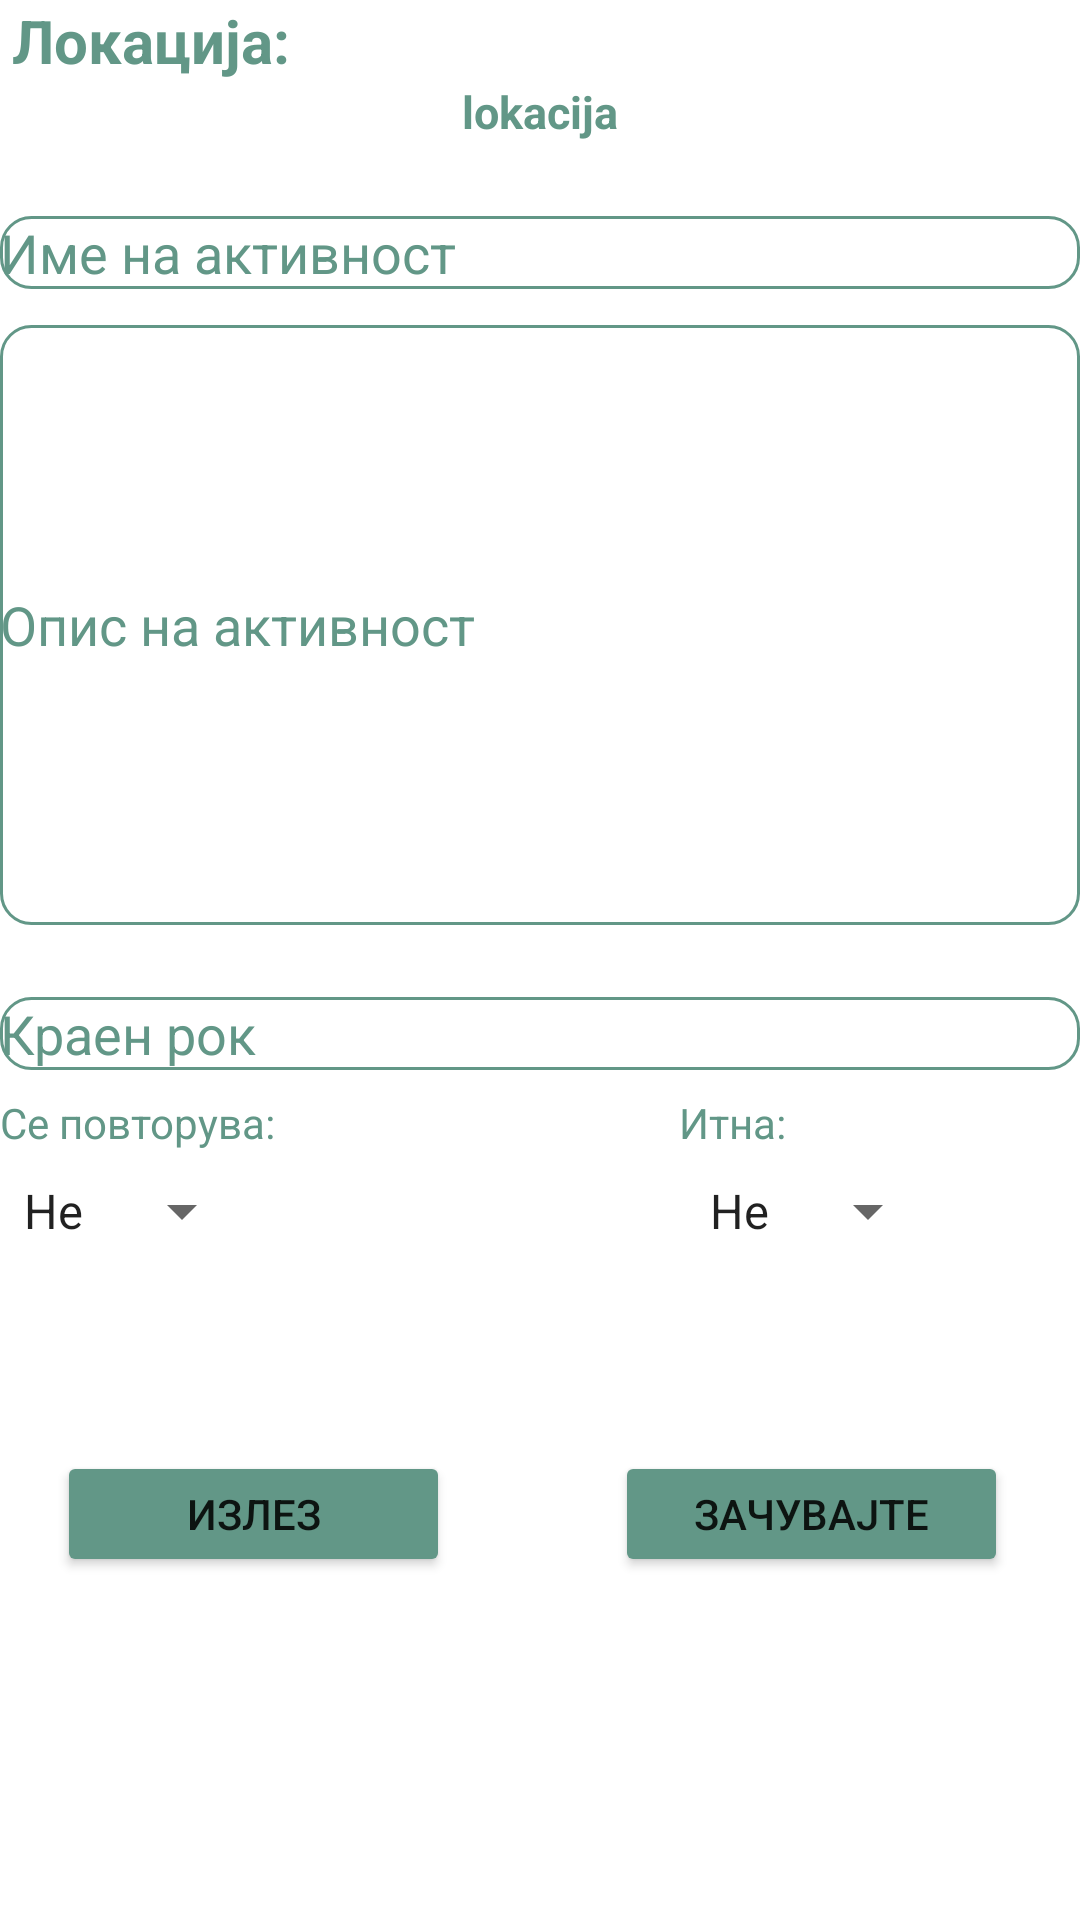

The Android layout XML behind this screen, and the referenced resources:
<!-- AndroidManifest.xml: application theme Theme.ProektnaZadaca -->
<!-- res/layout/postarolice_popup.xml -->
<?xml version="1.0" encoding="utf-8"?>
<androidx.constraintlayout.widget.ConstraintLayout xmlns:android="http://schemas.android.com/apk/res/android"
    xmlns:app="http://schemas.android.com/apk/res-auto"
    xmlns:tools="http://schemas.android.com/tools"
    android:layout_width="match_parent"
    android:layout_height="match_parent">


    <EditText
        android:id="@+id/tskName"
        android:layout_width="match_parent"
        android:layout_height="wrap_content"
        android:layout_marginTop="72dp"
        android:background="@drawable/custom_input"
        android:ems="10"
        android:hint="Име на активност"
        android:inputType="text"
        android:textColor="@color/naslov"
        android:textColorHint="@color/naslov"
        android:textCursorDrawable="@drawable/cursor"
        app:layout_constraintTop_toTopOf="parent"
        tools:layout_editor_absoluteX="0dp" />

    <EditText
        android:id="@+id/tskOpis"
        android:layout_width="match_parent"
        android:layout_height="200dp"
        android:layout_marginTop="12dp"
        android:background="@drawable/custom_input"
        android:ems="10"
        android:hint="Опис на активност"
        android:inputType="textMultiLine"
        android:textColor="@color/naslov"
        android:textColorHint="@color/naslov"
        android:textCursorDrawable="@drawable/cursor"
        app:layout_constraintTop_toBottomOf="@+id/tskName"
        tools:layout_editor_absoluteX="0dp" />

    <EditText
        android:id="@+id/tskRok"
        android:layout_width="match_parent"
        android:layout_height="wrap_content"
        android:layout_marginTop="24dp"
        android:background="@drawable/custom_input"
        android:ems="10"
        android:hint="Краен рок"
        android:inputType="text"
        android:textColor="@color/naslov"
        android:textColorHint="@color/naslov"
        android:textCursorDrawable="@drawable/cursor"
        app:layout_constraintTop_toBottomOf="@+id/tskOpis"
        tools:layout_editor_absoluteX="0dp" />

    <TextView
        android:id="@+id/textView2"
        android:layout_width="wrap_content"
        android:layout_height="wrap_content"
        android:layout_marginTop="8dp"
        android:text="Се повторува:  "
        android:textColor="@color/naslov"
        app:layout_constraintTop_toBottomOf="@+id/tskRok"
        tools:layout_editor_absoluteX="51dp" />

    <Spinner
        android:id="@+id/tskRep"
        android:layout_width="wrap_content"
        android:layout_height="wrap_content"
        android:layout_marginTop="8dp"
        android:entries="@array/itnost"
        app:layout_constraintTop_toBottomOf="@+id/textView2"
        tools:layout_editor_absoluteX="51dp" />

    <TextView
        android:id="@+id/textView3"
        android:layout_width="wrap_content"
        android:layout_height="wrap_content"
        android:layout_marginStart="128dp"
        android:layout_marginTop="8dp"
        android:text="Итна:  "
        android:textColor="@color/naslov"
        app:layout_constraintStart_toEndOf="@+id/textView2"
        app:layout_constraintTop_toBottomOf="@+id/tskRok" />

    <Spinner
        android:id="@+id/tskUrg"
        android:layout_width="wrap_content"
        android:layout_height="wrap_content"
        android:layout_marginStart="144dp"
        android:layout_marginTop="8dp"
        android:entries="@array/itnost"
        app:layout_constraintStart_toEndOf="@+id/tskRep"
        app:layout_constraintTop_toBottomOf="@+id/textView3" />

    <TextView
        android:id="@+id/selected_location"
        android:layout_width="match_parent"
        android:layout_height="wrap_content"
        android:text="lokacija"
        android:textColor="@color/naslov"
        android:textSize="15sp"
        android:textStyle="bold"
        android:textAlignment="center"
        app:layout_constraintBottom_toBottomOf="parent"
        app:layout_constraintEnd_toEndOf="parent"
        app:layout_constraintHorizontal_bias="0.498"
        app:layout_constraintStart_toStartOf="parent"
        app:layout_constraintTop_toBottomOf="@+id/textView4"
        app:layout_constraintVertical_bias="0.0" />

    <TextView
        android:id="@+id/textView4"
        android:layout_width="wrap_content"
        android:layout_height="wrap_content"
        android:layout_marginStart="4dp"
        android:text="Локација:  "
        android:textColor="@color/naslov"
        android:textSize="20sp"
        android:textStyle="bold"
        app:layout_constraintStart_toStartOf="parent"
        tools:layout_editor_absoluteY="426dp" />

    <Button
        android:id="@+id/cancel6"
        android:layout_width="131dp"
        android:layout_height="42dp"
        android:layout_marginTop="68dp"
        android:backgroundTint="@color/naslov"
        android:text="Излез"
        app:layout_constraintEnd_toStartOf="@+id/save6"
        app:layout_constraintHorizontal_bias="0.256"
        app:layout_constraintStart_toStartOf="parent"
        app:layout_constraintTop_toBottomOf="@+id/tskRep" />

    <Button
        android:id="@+id/save6"
        android:layout_width="131dp"
        android:layout_height="42dp"
        android:layout_marginTop="68dp"
        android:layout_marginEnd="24dp"
        android:backgroundTint="@color/naslov"
        android:text="Зачувајте"
        app:layout_constraintEnd_toEndOf="parent"
        app:layout_constraintTop_toBottomOf="@+id/tskUrg" />


</androidx.constraintlayout.widget.ConstraintLayout>
<!-- resources referenced by this layout -->
<resources>
  <string-array name="itnost">
          <item>Не</item>
          <item>Да</item>
      </string-array>
  <color name="naslov">#629787</color>
  <!-- drawable cursor (drawable) -->
  <?xml version="1.0" encoding="utf-8"?>
  
  <shape xmlns:android="http://schemas.android.com/apk/res/android" >
      <size android:width="3dp" />
      <solid android:color="@color/naslov"  />
  </shape>
  <!-- drawable custom_input (drawable) -->
  <?xml version="1.0" encoding="utf-8"?>
  
  <selector xmlns:android="http://schemas.android.com/apk/res/android">
      <item android:state_enabled="true" android:state_focused="true">
          <shape android:shape="rectangle">
              <solid android:color="@android:color/white"/>
              <corners android:radius="10dp"/>
              <stroke android:color="#3f6258" android:width="1dp"/>
          </shape>
      </item>
      <item android:state_enabled="true">
          <shape android:shape="rectangle">
              <solid android:color="@android:color/white"/>
              <corners android:radius="10dp"/>
              <stroke android:color="@color/naslov" android:width="1dp"/>
          </shape>
      </item>
  </selector>
  <style name="Theme.ProektnaZadaca" parent="Theme.MaterialComponents.DayNight.NoActionBar">
          
          <item name="colorPrimary">@color/naslov</item>
          <item name="colorPrimaryVariant">#314b43</item>
          <item name="colorOnPrimary">@color/white</item>
          
          <item name="colorSecondary">@color/naslov</item>
          <item name="colorSecondaryVariant">#314b43</item>
          <item name="colorOnSecondary">@color/black</item>
  
  
          
          <item name="android:statusBarColor" tools:targetApi="l">?attr/colorPrimaryVariant</item>
          
      </style>
  <color name="white">#FFFFFFFF</color>
  <color name="black">#FF000000</color>
</resources>
